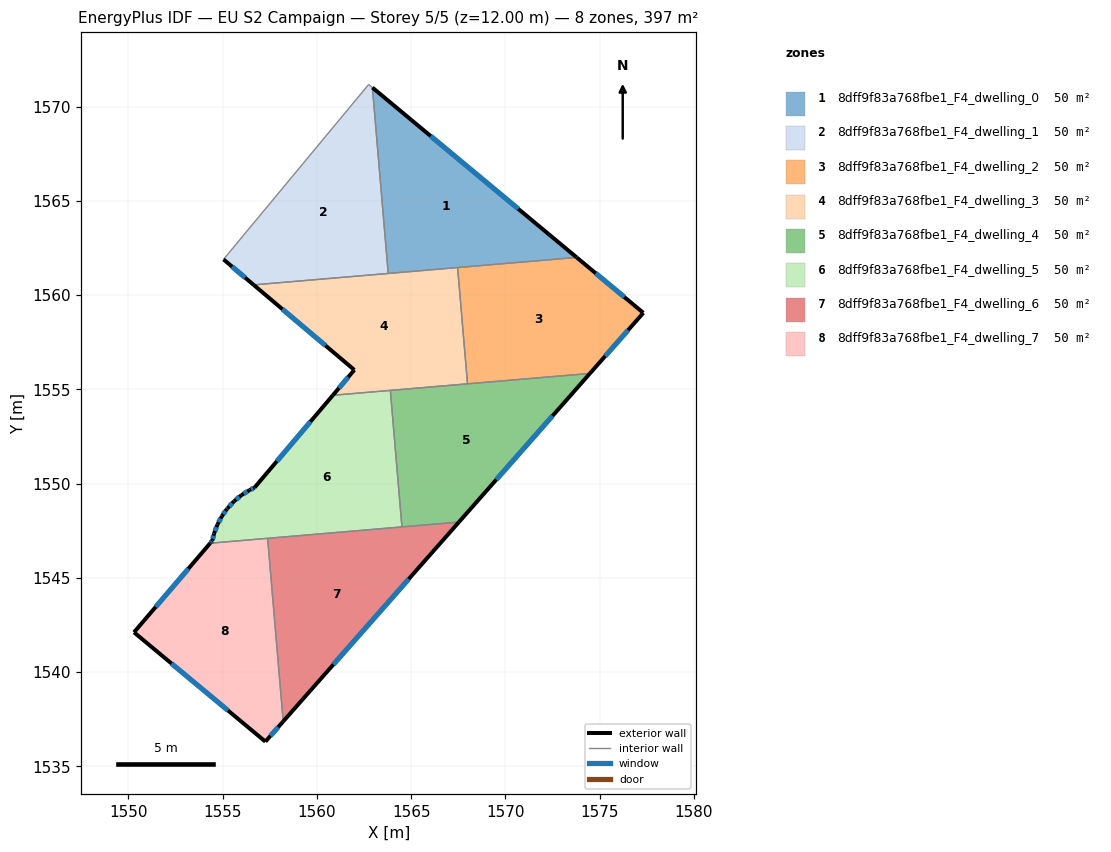
=== STOREY PLAN SPEC (per zone: floor XY polygon, exterior-wall plan segments, windows/doors) ===
zone 1: 8dff9f83a768fbe1_F4_dwelling_0  (49.6 m²)
  floor: (1573.78, 1562.00) (1563.78, 1561.15) (1562.94, 1571.00)
  exterior wall: (1573.78, 1562.00) – (1562.94, 1571.00)  [14.1 m]
    window: (1570.68, 1564.57) – (1566.04, 1568.43)  [7.8 m²]
  interior walls: 3
zone 2: 8dff9f83a768fbe1_F4_dwelling_1  (49.6 m²)
  floor: (1562.94, 1571.00) (1563.78, 1561.15) (1556.65, 1560.54) (1555.05, 1561.89) (1562.74, 1571.17)
  exterior wall: (1555.05, 1561.89) – (1556.65, 1560.54)  [2.1 m]
    window: (1555.50, 1561.51) – (1556.19, 1560.93)  [1.2 m²]
  interior walls: 4
zone 3: 8dff9f83a768fbe1_F4_dwelling_2  (49.6 m²)
  floor: (1577.31, 1559.06) (1574.48, 1555.84) (1567.99, 1555.29) (1567.46, 1561.46) (1573.78, 1562.00)
  exterior wall: (1574.48, 1555.84) – (1577.31, 1559.06)  [4.3 m]
    window: (1575.29, 1556.76) – (1576.50, 1558.14)  [2.4 m²]
  exterior wall: (1577.31, 1559.06) – (1573.78, 1562.00)  [4.6 m]
    window: (1576.30, 1559.90) – (1574.79, 1561.16)  [2.5 m²]
  interior walls: 3
zone 4: 8dff9f83a768fbe1_F4_dwelling_3  (49.6 m²)
  floor: (1567.46, 1561.46) (1567.99, 1555.29) (1560.84, 1554.69) (1561.98, 1556.03) (1556.65, 1560.54)
  exterior wall: (1556.65, 1560.54) – (1561.98, 1556.03)  [7.0 m]
    window: (1558.17, 1559.25) – (1560.46, 1557.32)  [3.9 m²]
  exterior wall: (1561.98, 1556.03) – (1560.84, 1554.69)  [1.8 m]
    window: (1561.66, 1555.65) – (1561.17, 1555.07)  [1.0 m²]
  interior walls: 5
zone 5: 8dff9f83a768fbe1_F4_dwelling_4  (49.6 m²)
  floor: (1574.48, 1555.84) (1567.53, 1547.96) (1564.51, 1547.71) (1563.90, 1554.95)
  exterior wall: (1567.53, 1547.96) – (1574.48, 1555.84)  [10.5 m]
    window: (1569.52, 1550.21) – (1572.49, 1553.59)  [5.8 m²]
  interior walls: 4
zone 6: 8dff9f83a768fbe1_F4_dwelling_5  (49.6 m²)
  floor: (1563.90, 1554.95) (1564.51, 1547.71) (1554.34, 1546.84) (1554.45, 1546.97) (1554.55, 1547.35) (1554.72, 1547.83) (1554.96, 1548.28) (1555.23, 1548.65) (1555.26, 1548.69) (1555.61, 1549.07) (1556.00, 1549.39) (1556.43, 1549.66) (1556.69, 1549.79) (1560.84, 1554.69)
  exterior wall: (1554.72, 1547.83) – (1554.55, 1547.35)  [0.5 m]
    window: (1554.67, 1547.69) – (1554.60, 1547.49)  [0.3 m²]
  exterior wall: (1554.96, 1548.28) – (1554.72, 1547.83)  [0.5 m]
    window: (1554.89, 1548.15) – (1554.79, 1547.96)  [0.3 m²]
  exterior wall: (1555.23, 1548.65) – (1554.96, 1548.28)  [0.5 m]
    window: (1555.15, 1548.55) – (1555.04, 1548.39)  [0.3 m²]
  exterior wall: (1555.26, 1548.69) – (1555.23, 1548.65)  [0.1 m]
  exterior wall: (1555.61, 1549.07) – (1555.26, 1548.69)  [0.5 m]
    window: (1555.51, 1548.96) – (1555.36, 1548.80)  [0.3 m²]
  exterior wall: (1556.00, 1549.39) – (1555.61, 1549.07)  [0.5 m]
    window: (1555.89, 1549.30) – (1555.72, 1549.16)  [0.3 m²]
  exterior wall: (1556.43, 1549.66) – (1556.00, 1549.39)  [0.5 m]
    window: (1556.31, 1549.58) – (1556.12, 1549.47)  [0.3 m²]
  exterior wall: (1556.69, 1549.79) – (1556.43, 1549.66)  [0.3 m]
    window: (1556.62, 1549.75) – (1556.50, 1549.70)  [0.2 m²]
  exterior wall: (1560.84, 1554.69) – (1556.69, 1549.79)  [6.4 m]
    window: (1559.66, 1553.29) – (1557.88, 1551.19)  [3.5 m²]
  exterior wall: (1554.45, 1546.97) – (1554.34, 1546.84)  [0.2 m]
    window: (1554.42, 1546.93) – (1554.37, 1546.88)  [0.1 m²]
  exterior wall: (1554.55, 1547.35) – (1554.45, 1546.97)  [0.4 m]
    window: (1554.52, 1547.24) – (1554.48, 1547.08)  [0.2 m²]
  interior walls: 4
zone 7: 8dff9f83a768fbe1_F4_dwelling_6  (49.6 m²)
  floor: (1567.53, 1547.96) (1558.21, 1537.39) (1557.39, 1547.10)
  exterior wall: (1558.21, 1537.39) – (1567.53, 1547.96)  [14.1 m]
    window: (1560.88, 1540.41) – (1564.87, 1544.94)  [7.8 m²]
  interior walls: 3
zone 8: 8dff9f83a768fbe1_F4_dwelling_7  (49.6 m²)
  floor: (1557.39, 1547.10) (1558.21, 1537.39) (1557.27, 1536.32) (1550.30, 1542.12) (1554.34, 1546.84)
  exterior wall: (1557.27, 1536.32) – (1558.21, 1537.39)  [1.4 m]
    window: (1557.54, 1536.62) – (1557.94, 1537.08)  [0.8 m²]
  exterior wall: (1550.30, 1542.12) – (1557.27, 1536.32)  [9.1 m]
    window: (1552.29, 1540.46) – (1555.28, 1537.97)  [5.0 m²]
  exterior wall: (1554.34, 1546.84) – (1550.30, 1542.12)  [6.2 m]
    window: (1553.19, 1545.49) – (1551.45, 1543.47)  [3.4 m²]
  interior walls: 2

=== DERIVED (storey summary) ===
Building: EU S2 Campaign
Storey: 5 of 5  (floor level z = 12.00 m)
Storey gross floor area: 396.9 m²
Zones on this storey: 8
  - 8dff9f83a768fbe1_F4_dwelling_0: floor 49.6 m²; exterior wall 14.1 m (42.3 m²); 1 window(s) 7.8 m²; WWR 18.4%
  - 8dff9f83a768fbe1_F4_dwelling_1: floor 49.6 m²; exterior wall 2.1 m (6.3 m²); 1 window(s) 1.2 m²; WWR 18.4%
  - 8dff9f83a768fbe1_F4_dwelling_2: floor 49.6 m²; exterior wall 8.9 m (26.6 m²); 2 window(s) 4.9 m²; WWR 18.4%
  - 8dff9f83a768fbe1_F4_dwelling_3: floor 49.6 m²; exterior wall 8.8 m (26.3 m²); 2 window(s) 4.8 m²; WWR 18.4%
  - 8dff9f83a768fbe1_F4_dwelling_4: floor 49.6 m²; exterior wall 10.5 m (31.5 m²); 1 window(s) 5.8 m²; WWR 18.4%
  - 8dff9f83a768fbe1_F4_dwelling_5: floor 49.6 m²; exterior wall 10.3 m (31.0 m²); 10 window(s) 5.7 m²; WWR 18.3%
  - 8dff9f83a768fbe1_F4_dwelling_6: floor 49.6 m²; exterior wall 14.1 m (42.3 m²); 1 window(s) 7.8 m²; WWR 18.4%
  - 8dff9f83a768fbe1_F4_dwelling_7: floor 49.6 m²; exterior wall 16.7 m (50.1 m²); 3 window(s) 9.2 m²; WWR 18.4%
Zone adjacency (shared interzone walls):
  - 8dff9f83a768fbe1_F4_dwelling_0 ↔ 8dff9f83a768fbe1_F4_dwelling_1
  - 8dff9f83a768fbe1_F4_dwelling_0 ↔ 8dff9f83a768fbe1_F4_dwelling_2
  - 8dff9f83a768fbe1_F4_dwelling_0 ↔ 8dff9f83a768fbe1_F4_dwelling_3
  - 8dff9f83a768fbe1_F4_dwelling_1 ↔ 8dff9f83a768fbe1_F4_dwelling_3
  - 8dff9f83a768fbe1_F4_dwelling_2 ↔ 8dff9f83a768fbe1_F4_dwelling_3
  - 8dff9f83a768fbe1_F4_dwelling_2 ↔ 8dff9f83a768fbe1_F4_dwelling_4
  - 8dff9f83a768fbe1_F4_dwelling_3 ↔ 8dff9f83a768fbe1_F4_dwelling_4
  - 8dff9f83a768fbe1_F4_dwelling_3 ↔ 8dff9f83a768fbe1_F4_dwelling_5
  - 8dff9f83a768fbe1_F4_dwelling_4 ↔ 8dff9f83a768fbe1_F4_dwelling_5
  - 8dff9f83a768fbe1_F4_dwelling_4 ↔ 8dff9f83a768fbe1_F4_dwelling_6
  - 8dff9f83a768fbe1_F4_dwelling_5 ↔ 8dff9f83a768fbe1_F4_dwelling_6
  - 8dff9f83a768fbe1_F4_dwelling_5 ↔ 8dff9f83a768fbe1_F4_dwelling_7
  - 8dff9f83a768fbe1_F4_dwelling_6 ↔ 8dff9f83a768fbe1_F4_dwelling_7